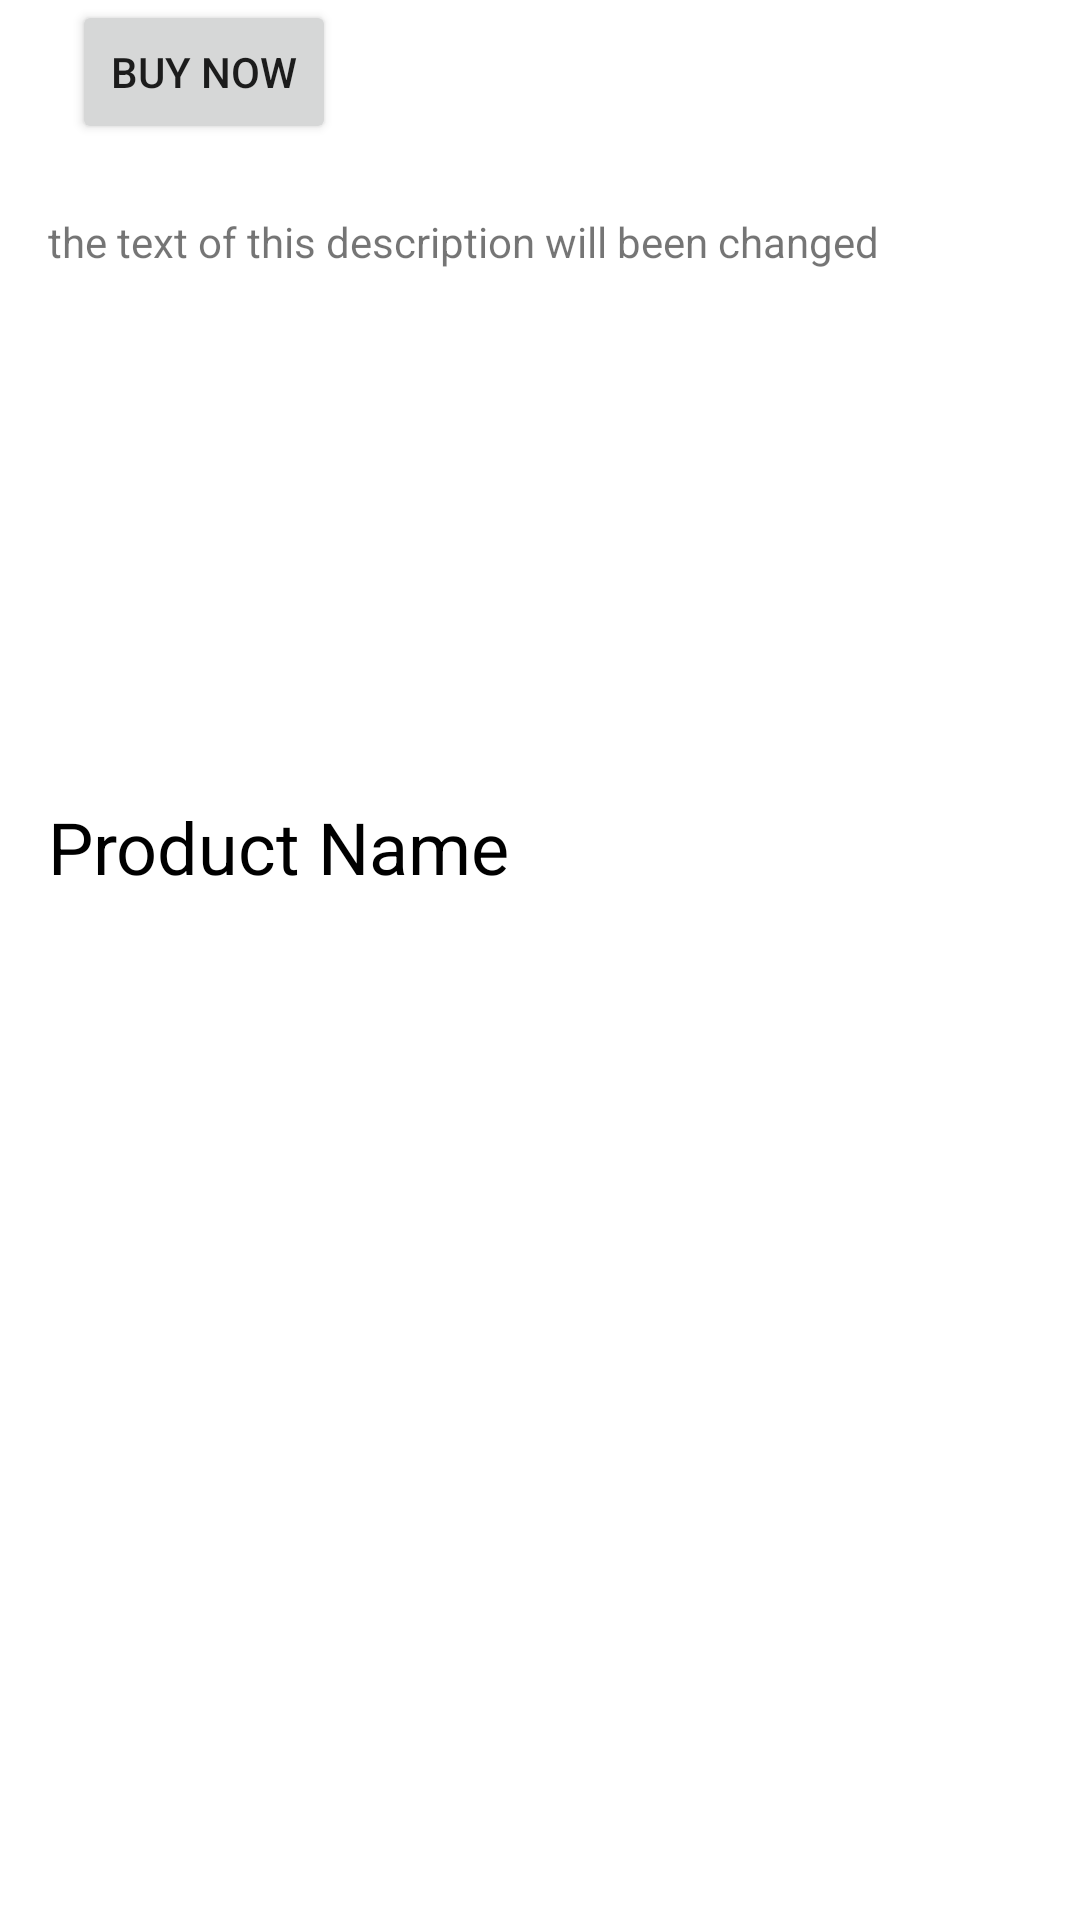

Produce the Android XML layout that renders to this screen, including the resource entries it uses.
<!-- AndroidManifest.xml: fallback theme Theme.MaterialComponents.DayNight.NoActionBar -->
<!-- res/layout/product_layout.xml -->
<?xml version="1.0" encoding="utf-8"?>
<androidx.constraintlayout.widget.ConstraintLayout xmlns:android="http://schemas.android.com/apk/res/android"
    android:layout_width="match_parent"
    android:layout_height="match_parent"
    xmlns:app="http://schemas.android.com/apk/res-auto"
    xmlns:tools="http://schemas.android.com/tools"
    android:layout_marginTop="20dp"
    tools:context=".proddetafrag"
    android:background="@color/white">



    <ImageView
        android:id="@+id/prodpic"
        android:layout_width="0dp"
        android:layout_height="250dp"
        android:scaleType="centerCrop"
        android:transitionName="photoToAnimate"
        app:layout_constraintHorizontal_bias="0.0"
        app:layout_constraintLeft_toLeftOf="parent"
        app:layout_constraintRight_toRightOf="parent"
        app:layout_constraintTop_toTopOf="parent"
        tools:src="@tools:sample/backgrounds/scenic" />

    <TextView
        android:id="@+id/prdname"
        android:layout_width="wrap_content"
        android:layout_height="wrap_content"
        android:layout_marginLeft="16dp"
        android:layout_marginTop="16dp"
        android:text="Product Name"
        android:textColor="#000000"
        android:textSize="24sp"
        app:layout_constraintLeft_toLeftOf="parent"
        app:layout_constraintTop_toBottomOf="@id/prodpic" />

    <Button
        android:id="@+id/availability"
        android:layout_width="wrap_content"
        android:layout_height="wrap_content"
        android:layout_marginLeft="24dp"
        android:layout_marginTop="16dp"
        android:text="Buy Now"
        app:layout_constraintLeft_toLeftOf="parent"
        app:layout_constraintTop_toBottomOf="@id/product_name" />

    <TextView
        android:id="@+id/thePriceOfProduct"
        android:layout_width="wrap_content"
        android:layout_height="wrap_content"
        android:layout_marginStart="132dp"
        android:layout_marginTop="20dp"
        android:textSize="30sp"
        app:layout_constraintStart_toStartOf="parent"
        app:layout_constraintTop_toBottomOf="@+id/product_name"
        tools:text="$1.23" />

    <TextView
        android:id="@+id/proddesc"
        android:layout_width="354dp"
        android:layout_height="132dp"
        android:layout_marginStart="16dp"
        android:layout_marginTop="23dp"
        android:text="the text of this description will been changed "
        app:layout_constraintStart_toStartOf="parent"
        app:layout_constraintTop_toBottomOf="@+id/availability" />


</androidx.constraintlayout.widget.ConstraintLayout>
<!-- resources referenced by this layout -->
<resources>
  <color name="white">#FFFFFFFF</color>
</resources>
